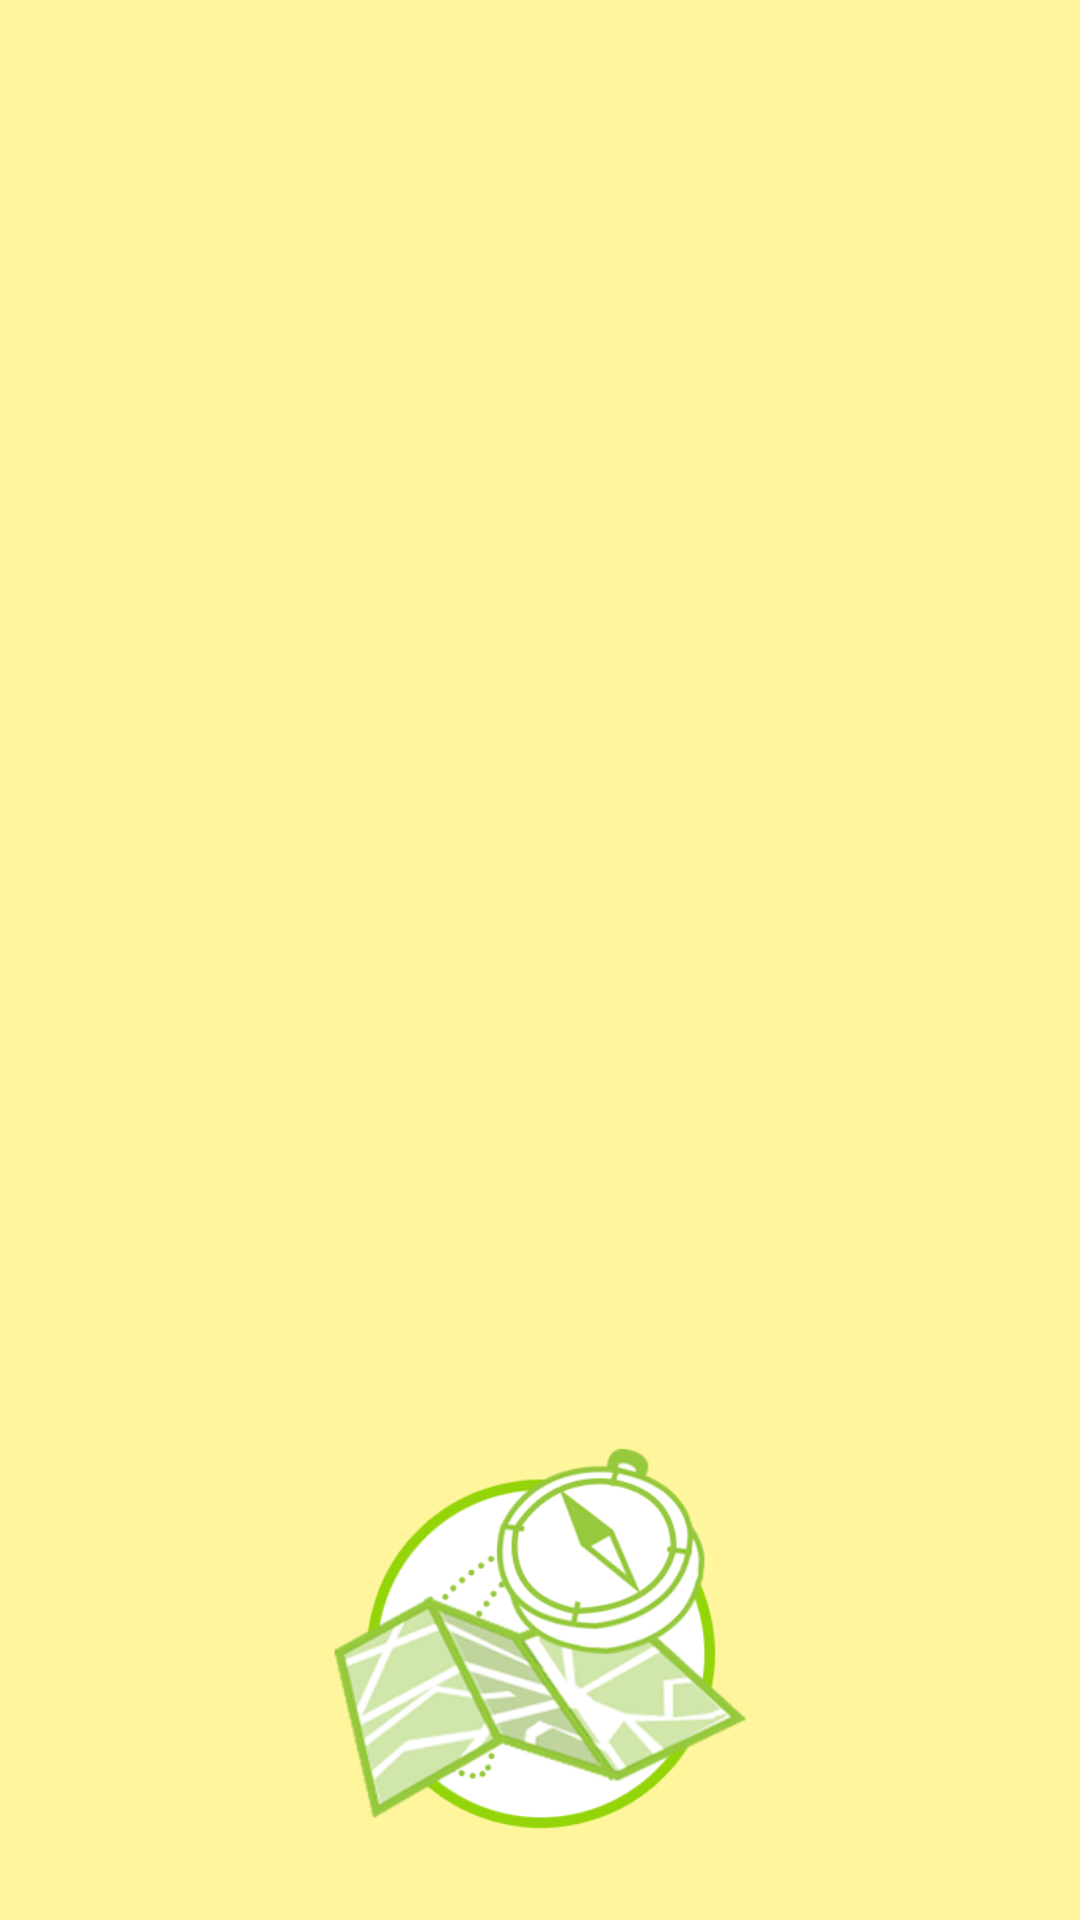

The Android layout XML behind this screen, and the referenced resources:
<!-- AndroidManifest.xml: application theme Theme.GeoChallenge -->
<!-- res/layout/nav_header.xml -->
<?xml version="1.0" encoding="utf-8"?>
<LinearLayout xmlns:android="http://schemas.android.com/apk/res/android"
    android:layout_width="match_parent"
    android:layout_height="wrap_content"
    android:orientation="vertical"
    android:padding="16dp"
    android:gravity="bottom"
    android:background="@color/amarillo">

    <ImageView
        android:layout_width="141dp"
        android:layout_height="157dp"
        android:src="@drawable/iconogymkana"
        android:layout_gravity="center"/>

</LinearLayout>
<!-- resources referenced by this layout -->
<resources>
  <color name="amarillo">#FFF59D</color>
  <!-- drawable iconogymkana: png bitmap (drawable, 55507 bytes) -->
  <style name="Theme.GeoChallenge" parent="Theme.MaterialComponents.DayNight.NoActionBar">
          
          <item name="colorPrimary">@color/marroncillo</item>
          <item name="colorPrimaryVariant">@color/marroncete</item>
          <item name="colorOnPrimary">@color/white</item>
          
          <item name="colorSecondary">@color/teal_200</item>
          <item name="colorSecondaryVariant">@color/teal_700</item>
          <item name="colorOnSecondary">@color/black</item>
          
          <item name="android:statusBarColor">?attr/colorPrimaryVariant</item>
          
      </style>
  <color name="marroncillo">#795548</color>
  <color name="marroncete">#8D6E63</color>
  <color name="white">#FFFFFFFF</color>
  <color name="teal_200">#FF03DAC5</color>
  <color name="teal_700">#FF018786</color>
  <color name="black">#FF000000</color>
</resources>
